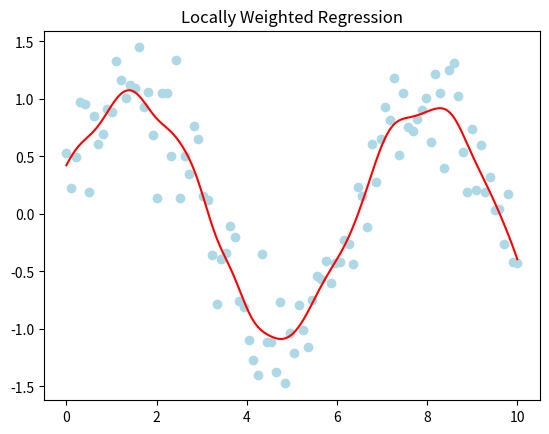

Recreate this plot in Python.
import numpy as np
import matplotlib.pyplot as plt

def lwr(x, y, query_x, tau=0.5):
    X = np.c_[np.ones(len(x)), x]
    W = np.diag(np.exp(-((x - query_x)**2) / (2 * tau**2)))
    theta = np.linalg.pinv(X.T @ W @ X) @ X.T @ W @ y
    return np.array([1, query_x]) @ theta

np.random.seed(0)
x = np.linspace(0, 10, 100)
y = np.sin(x) + 0.3 * np.random.randn(100)

xq = np.linspace(0, 10, 300)
yp = np.array([lwr(x, y, xi, tau=0.3) for xi in xq])

plt.scatter(x, y, color='lightblue', label='Data')
plt.plot(xq, yp, color='red', label='LWR')
plt.title("Locally Weighted Regression")

plt.show()